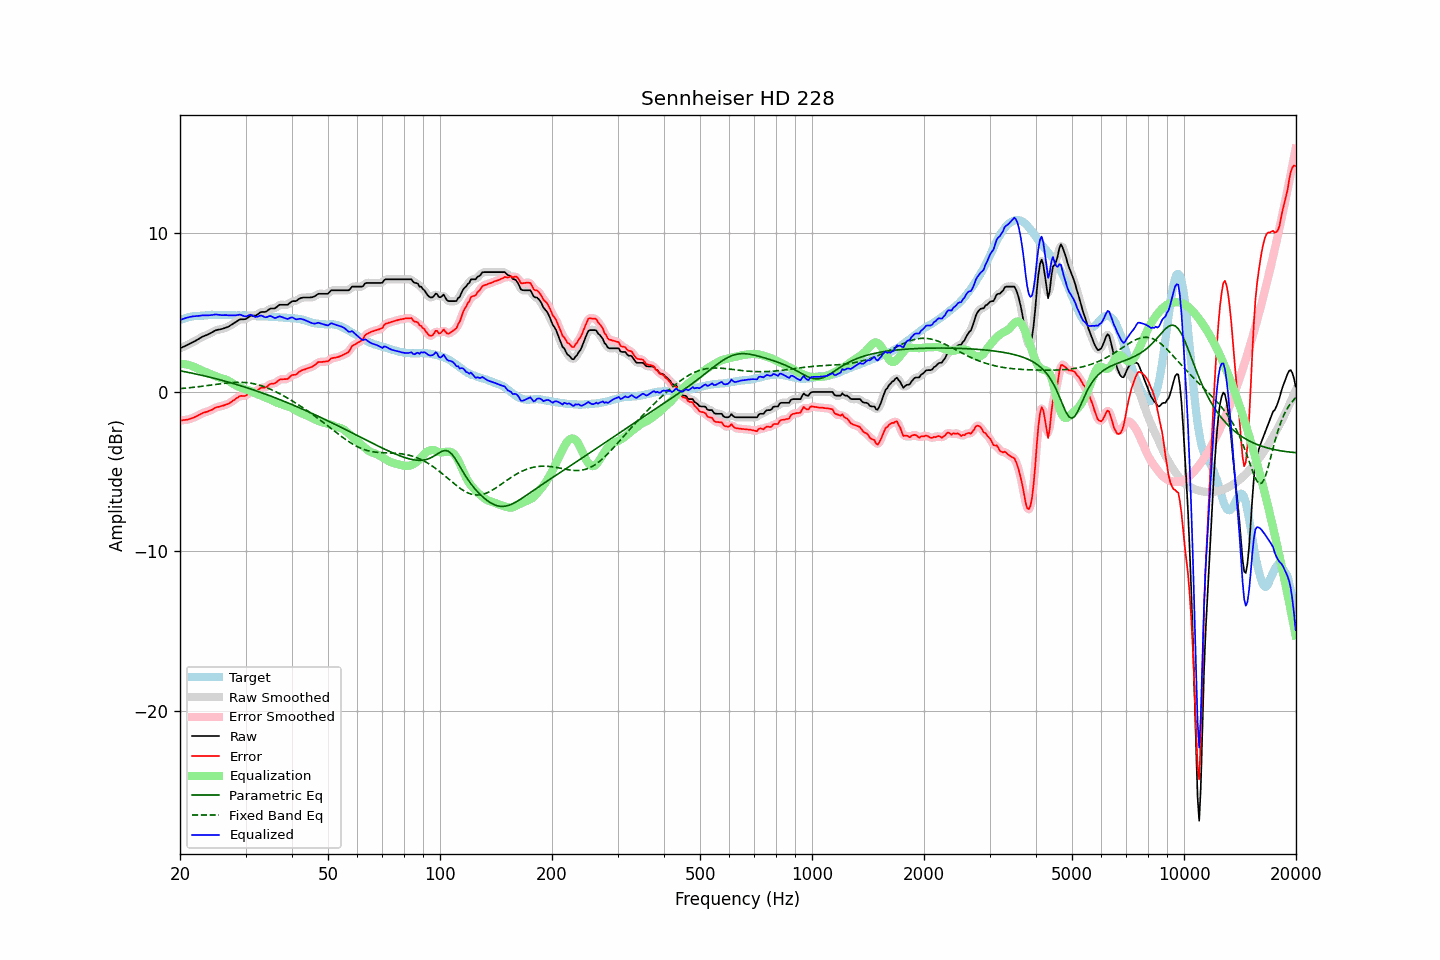

Data behind this chart, as committed beside it:
frequency, raw, error, smoothed, error_smoothed, equalization, parametric_eq, fixed_band_eq, equalized_raw, equalized_smoothed, target
20.00, 2.75, -1.78, 2.75, -1.78, 1.78, 1.34, 0.22, 4.53, 4.53, 4.52
20.20, 2.79, -1.78, 2.79, -1.77, 1.77, 1.32, 0.23, 4.56, 4.56, 4.56
20.40, 2.84, -1.76, 2.83, -1.76, 1.76, 1.30, 0.24, 4.60, 4.60, 4.59
20.61, 2.88, -1.75, 2.88, -1.75, 1.75, 1.28, 0.24, 4.63, 4.63, 4.62
20.81, 2.93, -1.74, 2.93, -1.74, 1.73, 1.26, 0.25, 4.66, 4.66, 4.66
21.02, 2.98, -1.73, 2.98, -1.72, 1.71, 1.24, 0.26, 4.69, 4.69, 4.70
21.23, 3.03, -1.69, 3.03, -1.69, 1.68, 1.22, 0.27, 4.71, 4.71, 4.71
21.44, 3.08, -1.66, 3.08, -1.65, 1.65, 1.20, 0.28, 4.73, 4.73, 4.73
21.66, 3.14, -1.62, 3.13, -1.62, 1.61, 1.18, 0.30, 4.75, 4.75, 4.75
21.87, 3.19, -1.57, 3.19, -1.58, 1.57, 1.15, 0.31, 4.76, 4.76, 4.76
22.09, 3.24, -1.53, 3.24, -1.53, 1.52, 1.13, 0.32, 4.76, 4.77, 4.77
22.31, 3.30, -1.47, 3.30, -1.48, 1.48, 1.11, 0.33, 4.78, 4.77, 4.77
22.54, 3.36, -1.43, 3.36, -1.42, 1.43, 1.09, 0.34, 4.79, 4.79, 4.78
22.76, 3.42, -1.38, 3.42, -1.37, 1.38, 1.07, 0.36, 4.80, 4.80, 4.79
22.99, 3.48, -1.32, 3.47, -1.32, 1.34, 1.04, 0.37, 4.82, 4.81, 4.79
23.22, 3.52, -1.29, 3.52, -1.29, 1.30, 1.02, 0.38, 4.82, 4.82, 4.80
23.45, 3.56, -1.26, 3.56, -1.25, 1.26, 1.00, 0.39, 4.81, 4.82, 4.81
23.69, 3.60, -1.23, 3.60, -1.22, 1.21, 0.97, 0.41, 4.81, 4.81, 4.82
23.92, 3.65, -1.19, 3.65, -1.19, 1.17, 0.95, 0.42, 4.82, 4.82, 4.83
24.16, 3.70, -1.15, 3.70, -1.15, 1.13, 0.92, 0.44, 4.83, 4.83, 4.84
24.40, 3.75, -1.10, 3.75, -1.09, 1.09, 0.90, 0.45, 4.84, 4.84, 4.85
24.65, 3.81, -1.04, 3.81, -1.04, 1.05, 0.87, 0.46, 4.85, 4.86, 4.84
24.89, 3.87, -0.97, 3.86, -0.99, 1.01, 0.85, 0.48, 4.87, 4.86, 4.84
25.14, 3.90, -0.95, 3.90, -0.95, 0.97, 0.82, 0.49, 4.87, 4.86, 4.84
25.39, 3.92, -0.93, 3.92, -0.92, 0.93, 0.79, 0.50, 4.85, 4.85, 4.84
25.65, 3.94, -0.91, 3.94, -0.90, 0.90, 0.77, 0.52, 4.84, 4.84, 4.84
25.91, 3.96, -0.87, 3.96, -0.87, 0.87, 0.74, 0.53, 4.83, 4.83, 4.82
26.16, 3.99, -0.84, 3.99, -0.84, 0.84, 0.71, 0.54, 4.83, 4.83, 4.83
26.43, 4.03, -0.81, 4.02, -0.81, 0.80, 0.68, 0.55, 4.83, 4.83, 4.83
26.69, 4.07, -0.77, 4.06, -0.77, 0.76, 0.66, 0.57, 4.83, 4.83, 4.83
26.96, 4.10, -0.74, 4.11, -0.73, 0.72, 0.63, 0.58, 4.81, 4.82, 4.83
27.23, 4.16, -0.68, 4.16, -0.67, 0.66, 0.60, 0.59, 4.82, 4.82, 4.83
27.50, 4.23, -0.61, 4.22, -0.61, 0.59, 0.57, 0.59, 4.82, 4.82, 4.83
27.77, 4.29, -0.53, 4.29, -0.54, 0.53, 0.54, 0.60, 4.82, 4.82, 4.82
28.05, 4.35, -0.48, 4.35, -0.47, 0.47, 0.51, 0.61, 4.81, 4.82, 4.82
28.33, 4.42, -0.39, 4.42, -0.39, 0.41, 0.48, 0.61, 4.83, 4.83, 4.80
28.62, 4.48, -0.34, 4.48, -0.33, 0.36, 0.45, 0.61, 4.84, 4.84, 4.81
28.90, 4.55, -0.27, 4.54, -0.27, 0.31, 0.42, 0.61, 4.86, 4.85, 4.81
29.19, 4.57, -0.24, 4.56, -0.25, 0.27, 0.39, 0.61, 4.84, 4.83, 4.80
29.48, 4.57, -0.25, 4.57, -0.24, 0.23, 0.36, 0.61, 4.80, 4.80, 4.81
29.78, 4.57, -0.25, 4.57, -0.24, 0.19, 0.32, 0.60, 4.76, 4.77, 4.81
30.08, 4.59, -0.23, 4.60, -0.21, 0.16, 0.29, 0.60, 4.75, 4.76, 4.81
30.38, 4.66, -0.14, 4.66, -0.14, 0.13, 0.26, 0.59, 4.79, 4.79, 4.79
30.68, 4.73, -0.07, 4.73, -0.07, 0.10, 0.23, 0.57, 4.82, 4.82, 4.79
30.99, 4.80, 0.01, 4.78, -0.01, 0.05, 0.19, 0.56, 4.85, 4.83, 4.78
31.30, 4.80, 0.01, 4.80, 0.01, 0.01, 0.16, 0.54, 4.81, 4.80, 4.78
31.61, 4.80, 0.01, 4.80, 0.03, -0.04, 0.13, 0.52, 4.76, 4.76, 4.78
31.93, 4.80, 0.03, 4.81, 0.05, -0.09, 0.09, 0.50, 4.71, 4.73, 4.76
32.24, 4.86, 0.11, 4.86, 0.11, -0.13, 0.06, 0.48, 4.73, 4.74, 4.75
32.57, 4.93, 0.17, 4.93, 0.18, -0.16, 0.02, 0.45, 4.77, 4.77, 4.75
32.89, 5.01, 0.25, 4.99, 0.24, -0.20, -0.01, 0.42, 4.81, 4.79, 4.75
33.22, 5.03, 0.27, 5.02, 0.27, -0.24, -0.05, 0.39, 4.79, 4.78, 4.75
33.55, 5.03, 0.28, 5.03, 0.28, -0.29, -0.09, 0.35, 4.74, 4.74, 4.74
33.89, 5.03, 0.28, 5.04, 0.30, -0.33, -0.12, 0.31, 4.69, 4.71, 4.74
34.23, 5.08, 0.33, 5.09, 0.35, -0.37, -0.16, 0.28, 4.70, 4.72, 4.74
34.57, 5.16, 0.42, 5.15, 0.42, -0.41, -0.20, 0.23, 4.75, 4.74, 4.73
34.92, 5.23, 0.50, 5.21, 0.48, -0.45, -0.24, 0.19, 4.78, 4.76, 4.72
35.27, 5.25, 0.52, 5.24, 0.52, -0.50, -0.27, 0.15, 4.75, 4.74, 4.72
35.62, 5.25, 0.53, 5.25, 0.54, -0.55, -0.31, 0.10, 4.69, 4.70, 4.71
35.97, 5.25, 0.55, 5.27, 0.56, -0.61, -0.35, 0.05, 4.64, 4.67, 4.70
... 635 more rows
